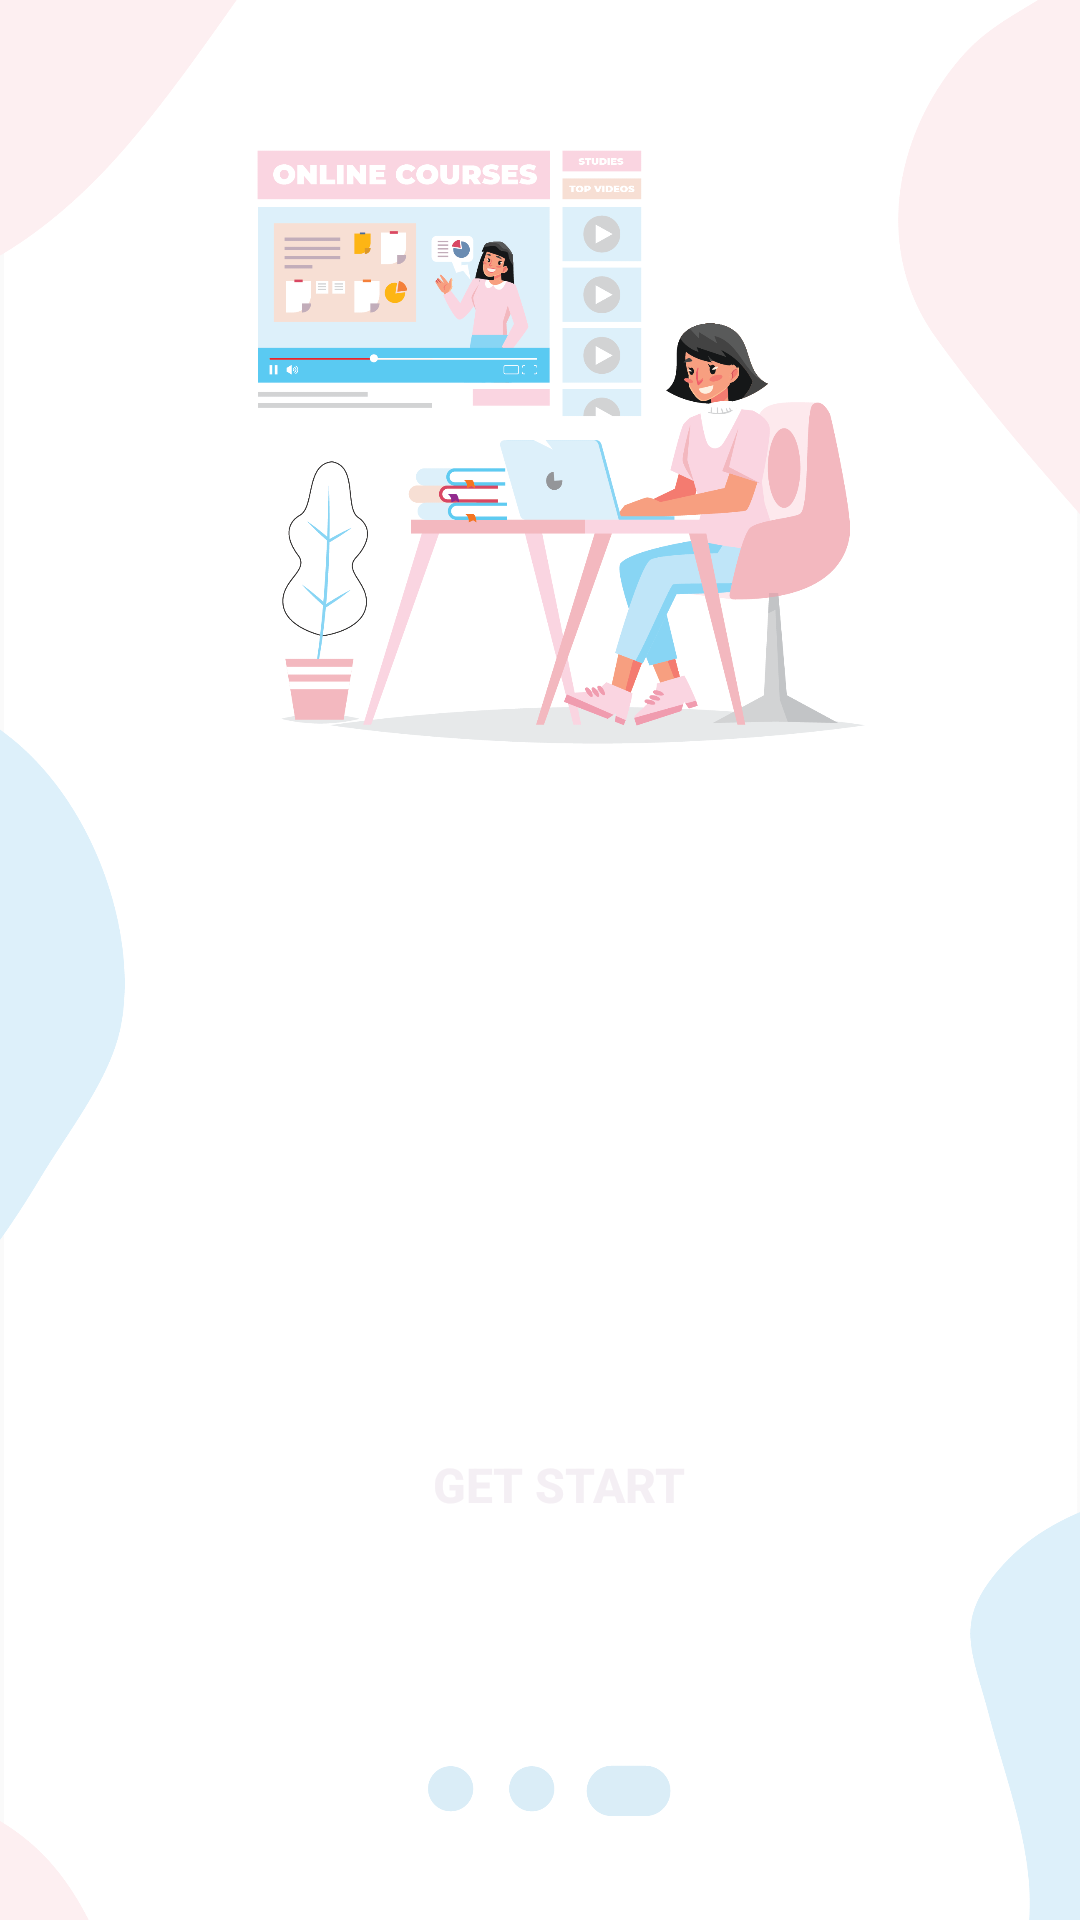

Layout XML and referenced resources for this Android screen:
<!-- AndroidManifest.xml: application theme Theme.LearningBuddyEducationApp -->
<!-- res/layout/fragment_splash_screen3.xml -->
<?xml version="1.0" encoding="utf-8"?>
<androidx.constraintlayout.widget.ConstraintLayout xmlns:android="http://schemas.android.com/apk/res/android"
    xmlns:app="http://schemas.android.com/apk/res-auto"
    xmlns:tools="http://schemas.android.com/tools"
    android:layout_width="match_parent"
    android:layout_height="match_parent"
    tools:context=".SplashScreen.SplashScreenFragment3">

    <ImageView
        android:id="@+id/splashScreen3"
        android:layout_width="match_parent"
        android:layout_height="match_parent"
        android:adjustViewBounds="true"
        android:scaleType="centerCrop"
        android:src="@drawable/artboard3"
        app:layout_constraintBottom_toBottomOf="parent"
        app:layout_constraintEnd_toEndOf="parent"
        app:layout_constraintHorizontal_bias="0.0"
        app:layout_constraintStart_toStartOf="parent"
        app:layout_constraintTop_toTopOf="parent"
        app:layout_constraintVertical_bias="0.0" />

    <Button
        android:id="@+id/loginButton"
        android:layout_width="241dp"
        android:layout_height="57dp"
        android:background="@drawable/custom_shap"
        android:backgroundTint="#E17CA1"
        android:text="Get Start"
        android:textColor="#F3F3EEF3"
        android:textSize="16sp"
        android:textStyle="bold"
        app:layout_constraintBottom_toBottomOf="parent"
        app:layout_constraintEnd_toEndOf="parent"
        app:layout_constraintHorizontal_bias="0.553"
        app:layout_constraintStart_toStartOf="parent"
        app:layout_constraintTop_toTopOf="@+id/splashScreen3"
        app:layout_constraintVertical_bias="0.8" />

</androidx.constraintlayout.widget.ConstraintLayout>
<!-- resources referenced by this layout -->
<resources>
  <!-- drawable artboard3: png bitmap (drawable-hdpi, 112501 bytes) -->
  <style name="Theme.LearningBuddyEducationApp" parent="Theme.MaterialComponents.DayNight.NoActionBar.Bridge">
          
          <item name="colorPrimary">@color/black</item>
          <item name="colorPrimaryVariant">#08122B</item>
          <item name="colorOnPrimary">@color/white</item>
          
          <item name="colorSecondary">@color/teal_200</item>
          <item name="colorSecondaryVariant">@color/teal_700</item>
          <item name="colorOnSecondary">@color/black</item>
          
          <item name="android:statusBarColor" tools:targetApi="l">?attr/colorPrimaryVariant</item>
          
      </style>
  <color name="black">#FF000000</color>
  <color name="white">#FFFFFFFF</color>
  <color name="teal_200">#FF03DAC5</color>
  <color name="teal_700">#FF018786</color>
</resources>
